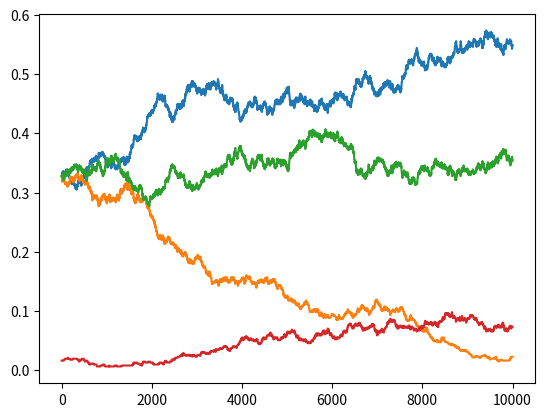
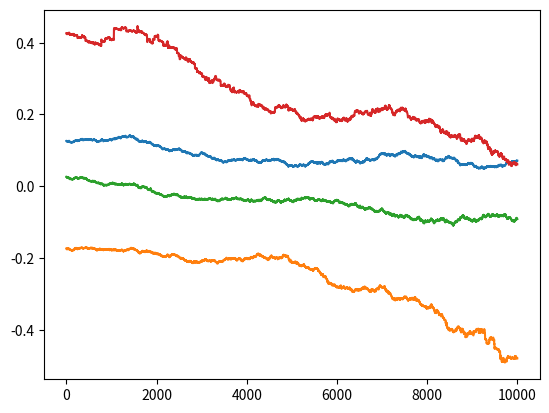
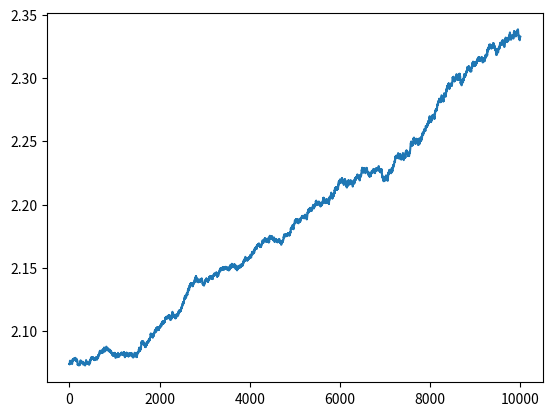

The script that saved these images, in order:
import numpy as np
import matplotlib.pyplot as plt


class Cell:
    def __init__(self, growth_rate: float, type: int):
        self.growth_rate = growth_rate
        self.type = type

    def get_growth_rate(self):
        return self.growth_rate

    def get_name(self):
        return self.name

    def __str__(self):
        return f"Cell of type{self.name} has growth rate {self.growth_rate}"


class Sample:

    def __init__(self, cells: list[Cell], nb_types: int):
        self.cells = cells
        self.n = len(cells)
        self.nb_types = nb_types
        self.cumulative_growth_rates = []
        cumul = 0.0
        for i in range(self.n):
            cumul += self.cells[i].growth_rate
            self.cumulative_growth_rates.append(cumul)

    def get_proportions(self):
        return [
            sum([cell.type == i for cell in self.cells]) / self.n
            for i in range(self.nb_types)
        ]

    def get_mean_growth_rate(self):
        return sum([cell.growth_rate for cell in self.cells]) / self.n

    def get_mean_growth_rate_by_type(self):
        growth_rate_by_type = []
        for i in range(self.nb_types):
            if sum([cell.type == i for cell in self.cells]) != 0:
                growth_rate_by_type.append(
                    sum([cell.growth_rate for cell in self.cells if cell.type == i])
                    / sum([cell.type == i for cell in self.cells])
                )
            else:
                growth_rate_by_type.append(0)
        return growth_rate_by_type

    def get_cumulative_growth_rate(self):
        return self.cumulative_growth_rates[-1]

    def update(self, birth_index, birth_growth_rate, death_index):
        new_cell = Cell(birth_growth_rate, self.cells[birth_index].type)
        for i in range(death_index, self.n):
            self.cumulative_growth_rates[i] += (
                new_cell.growth_rate - self.cells[death_index].growth_rate
            )
        self.cells[death_index] = new_cell


def Moran_process(sample: Sample, n: int, possible_relative_error: float = 0.01):
    proportions = [sample.get_proportions()]
    growth_rate_by_type = [sample.get_mean_growth_rate_by_type()]
    growth_rates = [sample.get_mean_growth_rate()]
    for i in range(n):
        birth_rate = np.random.uniform(0, sample.get_cumulative_growth_rate())
        birth_index = np.searchsorted(sample.cumulative_growth_rates, birth_rate)
        new_growth_rate = sample.cells[birth_index].growth_rate * np.random.uniform(
            1 - possible_relative_error, 1 + possible_relative_error
        )
        death_index = np.random.randint(sample.n)
        sample.update(birth_index, new_growth_rate, death_index)
        proportions.append(sample.get_proportions())
        growth_rate_by_type.append(sample.get_mean_growth_rate_by_type())
        growth_rates.append(sample.get_mean_growth_rate())
    return proportions, growth_rate_by_type, growth_rates


def main(growth_rates, numbers, N=10000, error=0.03):
    assert len(growth_rates) == len(numbers)
    cells = []
    for i in range(len(growth_rates)):
        for j in range(numbers[i]):
            cells.append(
                Cell(
                    growth_rates[i],
                    i,
                )
            )
    sample = Sample(cells, len(growth_rates))
    proportions, growth_rate_by_type, mean_growth_rates = Moran_process(
        sample, N, error
    )
    growth_rate_evolution_per_type = np.array(growth_rate_by_type).T
    growth_rate_evolution_per_type = growth_rate_evolution_per_type - np.array(
        mean_growth_rates
    )
    plt.figure()
    plt.plot(proportions)
    plt.show()
    plt.figure()
    plt.plot(growth_rate_evolution_per_type.T)
    plt.show()
    plt.figure()
    plt.plot(mean_growth_rates)
    plt.show()


growth_rate = [2.2, 1.9, 2.1, 2.5]
numbers = [200, 200, 200, 10]
main(growth_rate, numbers)
